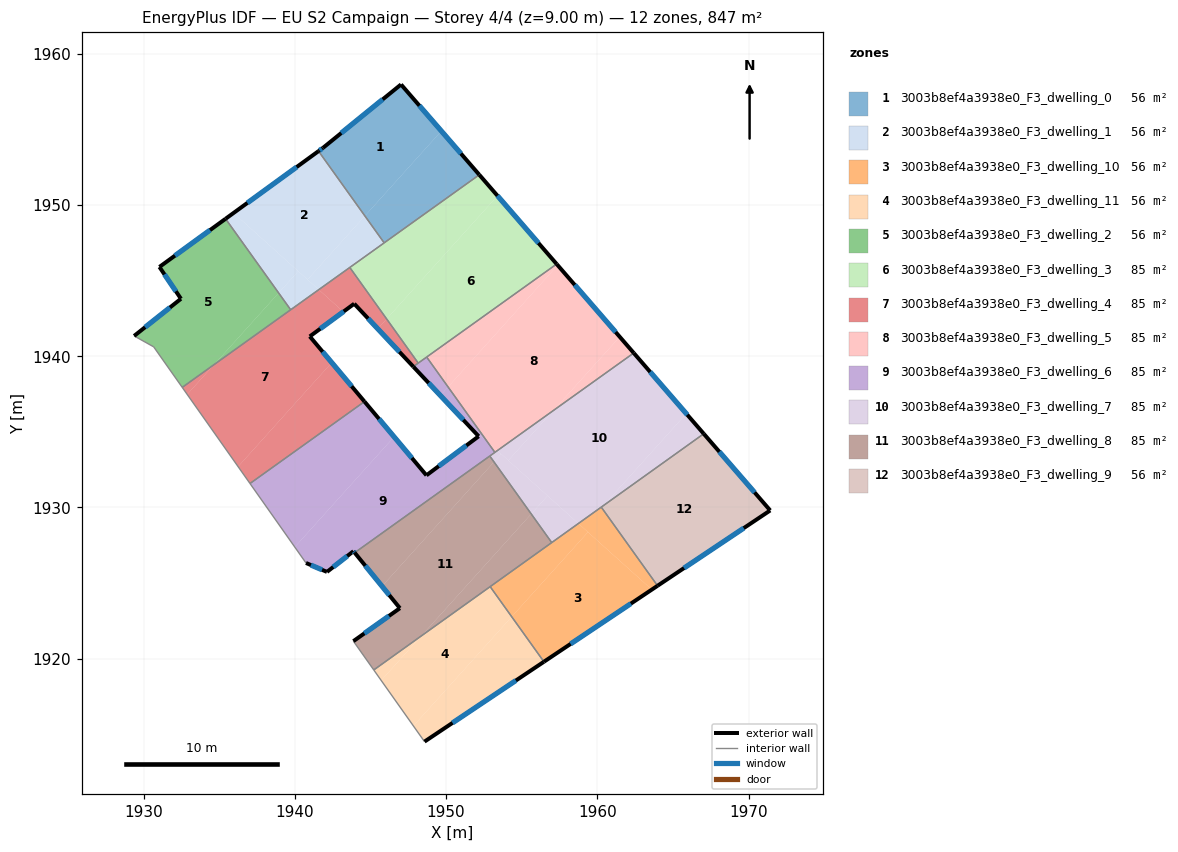
=== STOREY PLAN SPEC (per zone: floor XY polygon, exterior-wall plan segments, windows/doors) ===
zone 1: 3003b8ef4a3938e0_F3_dwelling_0  (56.5 m²)
  floor: (1947.02, 1957.98) (1949.69, 1954.90) (1944.63, 1949.28) (1941.56, 1953.57) (1941.85, 1953.78)
  floor: (1949.69, 1954.90) (1952.19, 1952.00) (1945.90, 1947.50) (1944.63, 1949.28)
  exterior wall: (1941.85, 1953.78) – (1941.56, 1953.57)  [0.4 m]
    window: (1941.78, 1953.73) – (1941.63, 1953.62)  [0.3 m²]
  exterior wall: (1947.02, 1957.98) – (1941.85, 1953.78)  [6.7 m]
    window: (1945.81, 1956.99) – (1943.07, 1954.76)  [5.6 m²]
  exterior wall: (1952.20, 1952.00) – (1947.02, 1957.98)  [7.9 m]
    window: (1950.98, 1953.41) – (1948.23, 1956.57)  [6.7 m²]
  interior walls: 2
zone 2: 3003b8ef4a3938e0_F3_dwelling_1  (56.5 m²)
  floor: (1944.63, 1949.28) (1945.90, 1947.50) (1941.58, 1944.41) (1940.84, 1945.07)
  floor: (1941.56, 1953.57) (1944.63, 1949.28) (1940.84, 1945.07) (1935.95, 1949.48)
  floor: (1940.22, 1945.63) (1938.92, 1944.19) (1935.41, 1949.09) (1935.95, 1949.48)
  floor: (1941.58, 1944.41) (1939.72, 1943.08) (1938.92, 1944.19) (1940.22, 1945.63)
  exterior wall: (1941.56, 1953.57) – (1935.41, 1949.09)  [7.6 m]
    window: (1940.12, 1952.52) – (1936.86, 1950.14)  [6.4 m²]
  interior walls: 4
zone 3: 3003b8ef4a3938e0_F3_dwelling_10  (56.5 m²)
  floor: (1963.60, 1924.57) (1956.47, 1919.80) (1954.34, 1922.77) (1959.38, 1928.37)
  floor: (1959.38, 1928.37) (1954.34, 1922.77) (1952.91, 1924.76) (1958.75, 1928.94)
  floor: (1960.26, 1930.02) (1963.98, 1924.82) (1963.60, 1924.57) (1958.75, 1928.94)
  exterior wall: (1956.47, 1919.80) – (1963.98, 1924.82)  [9.0 m]
    window: (1958.23, 1920.98) – (1962.22, 1923.64)  [7.6 m²]
  interior walls: 4
zone 4: 3003b8ef4a3938e0_F3_dwelling_11  (56.5 m²)
  floor: (1952.91, 1924.76) (1954.34, 1922.77) (1947.84, 1915.55) (1945.71, 1918.56) (1948.36, 1921.51)
  floor: (1954.34, 1922.77) (1956.47, 1919.80) (1948.57, 1914.51) (1947.84, 1915.55)
  floor: (1948.36, 1921.51) (1945.71, 1918.56) (1945.22, 1919.25)
  exterior wall: (1948.57, 1914.51) – (1956.47, 1919.80)  [9.5 m]
    window: (1950.43, 1915.76) – (1954.62, 1918.56)  [8.0 m²]
  interior walls: 3
zone 5: 3003b8ef4a3938e0_F3_dwelling_2  (56.5 m²)
  floor: (1935.41, 1949.09) (1938.92, 1944.19) (1934.66, 1939.45) (1932.55, 1937.94) (1930.66, 1940.62) (1929.37, 1941.35) (1932.46, 1943.80) (1931.04, 1945.91)
  floor: (1938.92, 1944.19) (1939.72, 1943.08) (1934.66, 1939.45)
  exterior wall: (1935.41, 1949.09) – (1931.04, 1945.91)  [5.4 m]
    window: (1934.39, 1948.35) – (1932.07, 1946.66)  [4.6 m²]
  exterior wall: (1932.46, 1943.80) – (1929.37, 1941.35)  [4.0 m]
    window: (1931.74, 1943.23) – (1930.09, 1941.92)  [3.3 m²]
  exterior wall: (1931.04, 1945.91) – (1932.46, 1943.80)  [2.5 m]
    window: (1931.37, 1945.41) – (1932.13, 1944.30)  [2.1 m²]
  interior walls: 4
zone 6: 3003b8ef4a3938e0_F3_dwelling_3  (84.7 m²)
  floor: (1953.40, 1950.61) (1957.31, 1946.10) (1948.16, 1939.55) (1946.07, 1942.47)
  floor: (1952.19, 1952.00) (1953.40, 1950.61) (1946.07, 1942.47) (1943.63, 1945.87)
  exterior wall: (1957.31, 1946.10) – (1952.20, 1952.00)  [7.8 m]
    window: (1956.11, 1947.49) – (1953.40, 1950.62)  [6.6 m²]
  interior walls: 5
zone 7: 3003b8ef4a3938e0_F3_dwelling_4  (84.7 m²)
  floor: (1943.20, 1942.94) (1940.98, 1941.31) (1942.44, 1939.58) (1936.24, 1932.70) (1932.88, 1937.48) (1934.66, 1939.45) (1941.58, 1944.41)
  floor: (1942.44, 1939.58) (1944.60, 1937.00) (1937.03, 1931.59) (1936.24, 1932.70)
  floor: (1946.07, 1942.47) (1948.16, 1939.55) (1947.83, 1939.32) (1945.48, 1941.82)
  floor: (1934.66, 1939.45) (1932.88, 1937.48) (1932.55, 1937.94)
  floor: (1943.63, 1945.87) (1946.07, 1942.47) (1945.48, 1941.82) (1943.92, 1943.48) (1943.20, 1942.94) (1941.58, 1944.41)
  exterior wall: (1943.92, 1943.48) – (1947.83, 1939.32)  [5.7 m]
    window: (1944.84, 1942.50) – (1946.91, 1940.29)  [4.8 m²]
  exterior wall: (1940.98, 1941.31) – (1943.92, 1943.48)  [3.6 m]
    window: (1941.68, 1941.82) – (1943.23, 1942.97)  [3.1 m²]
  exterior wall: (1944.60, 1937.00) – (1940.98, 1941.31)  [5.6 m]
    window: (1943.75, 1938.02) – (1941.83, 1940.30)  [4.7 m²]
  interior walls: 6
zone 8: 3003b8ef4a3938e0_F3_dwelling_5  (84.7 m²)
  floor: (1957.38, 1946.02) (1961.48, 1941.29) (1957.10, 1936.41) (1953.39, 1933.77) (1952.68, 1934.41) (1950.13, 1937.97)
  floor: (1961.48, 1941.29) (1962.41, 1940.22) (1957.10, 1936.41)
  floor: (1957.31, 1946.10) (1957.38, 1946.02) (1950.13, 1937.97) (1948.72, 1939.95)
  floor: (1953.39, 1933.77) (1953.23, 1933.65) (1952.68, 1934.41)
  exterior wall: (1962.41, 1940.22) – (1957.31, 1946.10)  [7.8 m]
    window: (1961.21, 1941.60) – (1958.51, 1944.72)  [6.6 m²]
  interior walls: 3
zone 9: 3003b8ef4a3938e0_F3_dwelling_6  (84.7 m²)
  floor: (1952.68, 1934.41) (1953.23, 1933.65) (1943.95, 1927.01) (1943.87, 1927.11) (1942.12, 1925.74) (1940.73, 1926.33) (1939.99, 1927.38) (1946.56, 1934.67) (1948.70, 1932.13) (1952.15, 1934.71) (1952.26, 1934.79)
  floor: (1950.13, 1937.97) (1952.68, 1934.41) (1952.26, 1934.79) (1952.15, 1934.71) (1949.62, 1937.41)
  floor: (1944.60, 1937.00) (1946.56, 1934.67) (1939.99, 1927.38) (1937.03, 1931.59)
  floor: (1948.72, 1939.95) (1950.13, 1937.97) (1949.62, 1937.41) (1947.83, 1939.32)
  exterior wall: (1948.70, 1932.13) – (1944.60, 1937.00)  [6.4 m]
    window: (1947.74, 1933.27) – (1945.56, 1935.86)  [5.4 m²]
  exterior wall: (1952.15, 1934.71) – (1948.70, 1932.13)  [4.3 m]
    window: (1951.34, 1934.10) – (1949.51, 1932.73)  [3.6 m²]
  exterior wall: (1947.83, 1939.32) – (1952.15, 1934.71)  [6.3 m]
    window: (1948.85, 1938.23) – (1951.14, 1935.79)  [5.3 m²]
  exterior wall: (1943.87, 1927.11) – (1943.95, 1927.01)  [0.1 m]
    window: (1943.89, 1927.08) – (1943.93, 1927.03)  [0.1 m²]
  exterior wall: (1942.12, 1925.74) – (1943.87, 1927.11)  [2.2 m]
    window: (1942.53, 1926.06) – (1943.46, 1926.79)  [1.9 m²]
  exterior wall: (1940.73, 1926.33) – (1942.12, 1925.74)  [1.5 m]
    window: (1941.06, 1926.19) – (1941.80, 1925.88)  [1.3 m²]
  interior walls: 7
zone 10: 3003b8ef4a3938e0_F3_dwelling_7  (84.7 m²)
  floor: (1962.41, 1940.22) (1965.88, 1936.21) (1960.41, 1930.13) (1958.75, 1928.94) (1954.12, 1933.11) (1957.09, 1936.41)
  floor: (1965.88, 1936.21) (1967.04, 1934.88) (1960.41, 1930.13)
  floor: (1956.71, 1930.78) (1955.63, 1929.57) (1953.17, 1933.01) (1953.64, 1933.54)
  floor: (1957.09, 1936.41) (1954.12, 1933.11) (1953.39, 1933.77)
  floor: (1958.75, 1928.94) (1956.99, 1927.68) (1955.63, 1929.57) (1956.71, 1930.78)
  floor: (1953.64, 1933.54) (1953.17, 1933.01) (1952.89, 1933.40) (1953.39, 1933.77)
  exterior wall: (1967.04, 1934.88) – (1962.41, 1940.22)  [7.1 m]
    window: (1965.95, 1936.13) – (1963.50, 1938.96)  [6.0 m²]
  interior walls: 5
zone 11: 3003b8ef4a3938e0_F3_dwelling_8  (84.7 m²)
  floor: (1953.17, 1933.01) (1955.63, 1929.57) (1948.36, 1921.51) (1945.22, 1919.25) (1943.87, 1921.16) (1946.94, 1923.34) (1945.76, 1924.79)
  floor: (1952.89, 1933.40) (1953.17, 1933.01) (1945.76, 1924.79) (1943.95, 1927.01)
  floor: (1955.63, 1929.57) (1956.99, 1927.68) (1948.36, 1921.51)
  exterior wall: (1946.94, 1923.34) – (1943.87, 1921.16)  [3.8 m]
    window: (1946.22, 1922.83) – (1944.59, 1921.67)  [3.2 m²]
  exterior wall: (1943.95, 1927.01) – (1946.94, 1923.34)  [4.7 m]
    window: (1944.66, 1926.15) – (1946.24, 1924.20)  [4.0 m²]
  interior walls: 5
zone 12: 3003b8ef4a3938e0_F3_dwelling_9  (56.5 m²)
  floor: (1967.04, 1934.88) (1971.43, 1929.80) (1963.98, 1924.82) (1960.29, 1929.99) (1960.41, 1930.13)
  exterior wall: (1971.43, 1929.80) – (1967.04, 1934.88)  [6.7 m]
    window: (1970.40, 1931.00) – (1968.07, 1933.69)  [5.7 m²]
  exterior wall: (1963.98, 1924.82) – (1971.43, 1929.80)  [9.0 m]
    window: (1965.73, 1925.99) – (1969.69, 1928.64)  [7.6 m²]
  interior walls: 2

=== DERIVED (storey summary) ===
Building: EU S2 Campaign
Storey: 4 of 4  (floor level z = 9.00 m)
Storey gross floor area: 847.4 m²
Zones on this storey: 12
  - 3003b8ef4a3938e0_F3_dwelling_0: floor 56.5 m²; exterior wall 14.9 m (44.8 m²); 3 window(s) 12.6 m²; WWR 28.1%
  - 3003b8ef4a3938e0_F3_dwelling_1: floor 56.5 m²; exterior wall 7.6 m (22.8 m²); 1 window(s) 6.4 m²; WWR 28.1%
  - 3003b8ef4a3938e0_F3_dwelling_10: floor 56.5 m²; exterior wall 9.0 m (27.1 m²); 1 window(s) 7.6 m²; WWR 28.1%
  - 3003b8ef4a3938e0_F3_dwelling_11: floor 56.5 m²; exterior wall 9.5 m (28.5 m²); 1 window(s) 8.0 m²; WWR 28.1%
  - 3003b8ef4a3938e0_F3_dwelling_2: floor 56.5 m²; exterior wall 11.9 m (35.7 m²); 3 window(s) 10.0 m²; WWR 28.1%
  - 3003b8ef4a3938e0_F3_dwelling_3: floor 84.7 m²; exterior wall 7.8 m (23.4 m²); 1 window(s) 6.6 m²; WWR 28.1%
  - 3003b8ef4a3938e0_F3_dwelling_4: floor 84.7 m²; exterior wall 15.0 m (44.9 m²); 3 window(s) 12.6 m²; WWR 28.1%
  - 3003b8ef4a3938e0_F3_dwelling_5: floor 84.7 m²; exterior wall 7.8 m (23.4 m²); 1 window(s) 6.6 m²; WWR 28.1%
  - 3003b8ef4a3938e0_F3_dwelling_6: floor 84.7 m²; exterior wall 20.9 m (62.6 m²); 6 window(s) 17.6 m²; WWR 28.1%
  - 3003b8ef4a3938e0_F3_dwelling_7: floor 84.7 m²; exterior wall 7.1 m (21.2 m²); 1 window(s) 6.0 m²; WWR 28.1%
  - 3003b8ef4a3938e0_F3_dwelling_8: floor 84.7 m²; exterior wall 8.5 m (25.5 m²); 2 window(s) 7.2 m²; WWR 28.1%
  - 3003b8ef4a3938e0_F3_dwelling_9: floor 56.5 m²; exterior wall 15.7 m (47.0 m²); 2 window(s) 13.2 m²; WWR 28.1%
Zone adjacency (shared interzone walls):
  - 3003b8ef4a3938e0_F3_dwelling_0 ↔ 3003b8ef4a3938e0_F3_dwelling_1
  - 3003b8ef4a3938e0_F3_dwelling_0 ↔ 3003b8ef4a3938e0_F3_dwelling_3
  - 3003b8ef4a3938e0_F3_dwelling_1 ↔ 3003b8ef4a3938e0_F3_dwelling_2
  - 3003b8ef4a3938e0_F3_dwelling_1 ↔ 3003b8ef4a3938e0_F3_dwelling_3
  - 3003b8ef4a3938e0_F3_dwelling_1 ↔ 3003b8ef4a3938e0_F3_dwelling_4
  - 3003b8ef4a3938e0_F3_dwelling_10 ↔ 3003b8ef4a3938e0_F3_dwelling_11
  - 3003b8ef4a3938e0_F3_dwelling_10 ↔ 3003b8ef4a3938e0_F3_dwelling_7
  - 3003b8ef4a3938e0_F3_dwelling_10 ↔ 3003b8ef4a3938e0_F3_dwelling_8
  - 3003b8ef4a3938e0_F3_dwelling_10 ↔ 3003b8ef4a3938e0_F3_dwelling_9
  - 3003b8ef4a3938e0_F3_dwelling_11 ↔ 3003b8ef4a3938e0_F3_dwelling_8
  - 3003b8ef4a3938e0_F3_dwelling_2 ↔ 3003b8ef4a3938e0_F3_dwelling_4
  - 3003b8ef4a3938e0_F3_dwelling_3 ↔ 3003b8ef4a3938e0_F3_dwelling_4
  - 3003b8ef4a3938e0_F3_dwelling_3 ↔ 3003b8ef4a3938e0_F3_dwelling_5
  - 3003b8ef4a3938e0_F3_dwelling_3 ↔ 3003b8ef4a3938e0_F3_dwelling_6
  - 3003b8ef4a3938e0_F3_dwelling_4 ↔ 3003b8ef4a3938e0_F3_dwelling_6
  - 3003b8ef4a3938e0_F3_dwelling_5 ↔ 3003b8ef4a3938e0_F3_dwelling_6
  - 3003b8ef4a3938e0_F3_dwelling_5 ↔ 3003b8ef4a3938e0_F3_dwelling_7
  - 3003b8ef4a3938e0_F3_dwelling_6 ↔ 3003b8ef4a3938e0_F3_dwelling_7
  - 3003b8ef4a3938e0_F3_dwelling_6 ↔ 3003b8ef4a3938e0_F3_dwelling_8
  - 3003b8ef4a3938e0_F3_dwelling_7 ↔ 3003b8ef4a3938e0_F3_dwelling_8
  - 3003b8ef4a3938e0_F3_dwelling_7 ↔ 3003b8ef4a3938e0_F3_dwelling_9